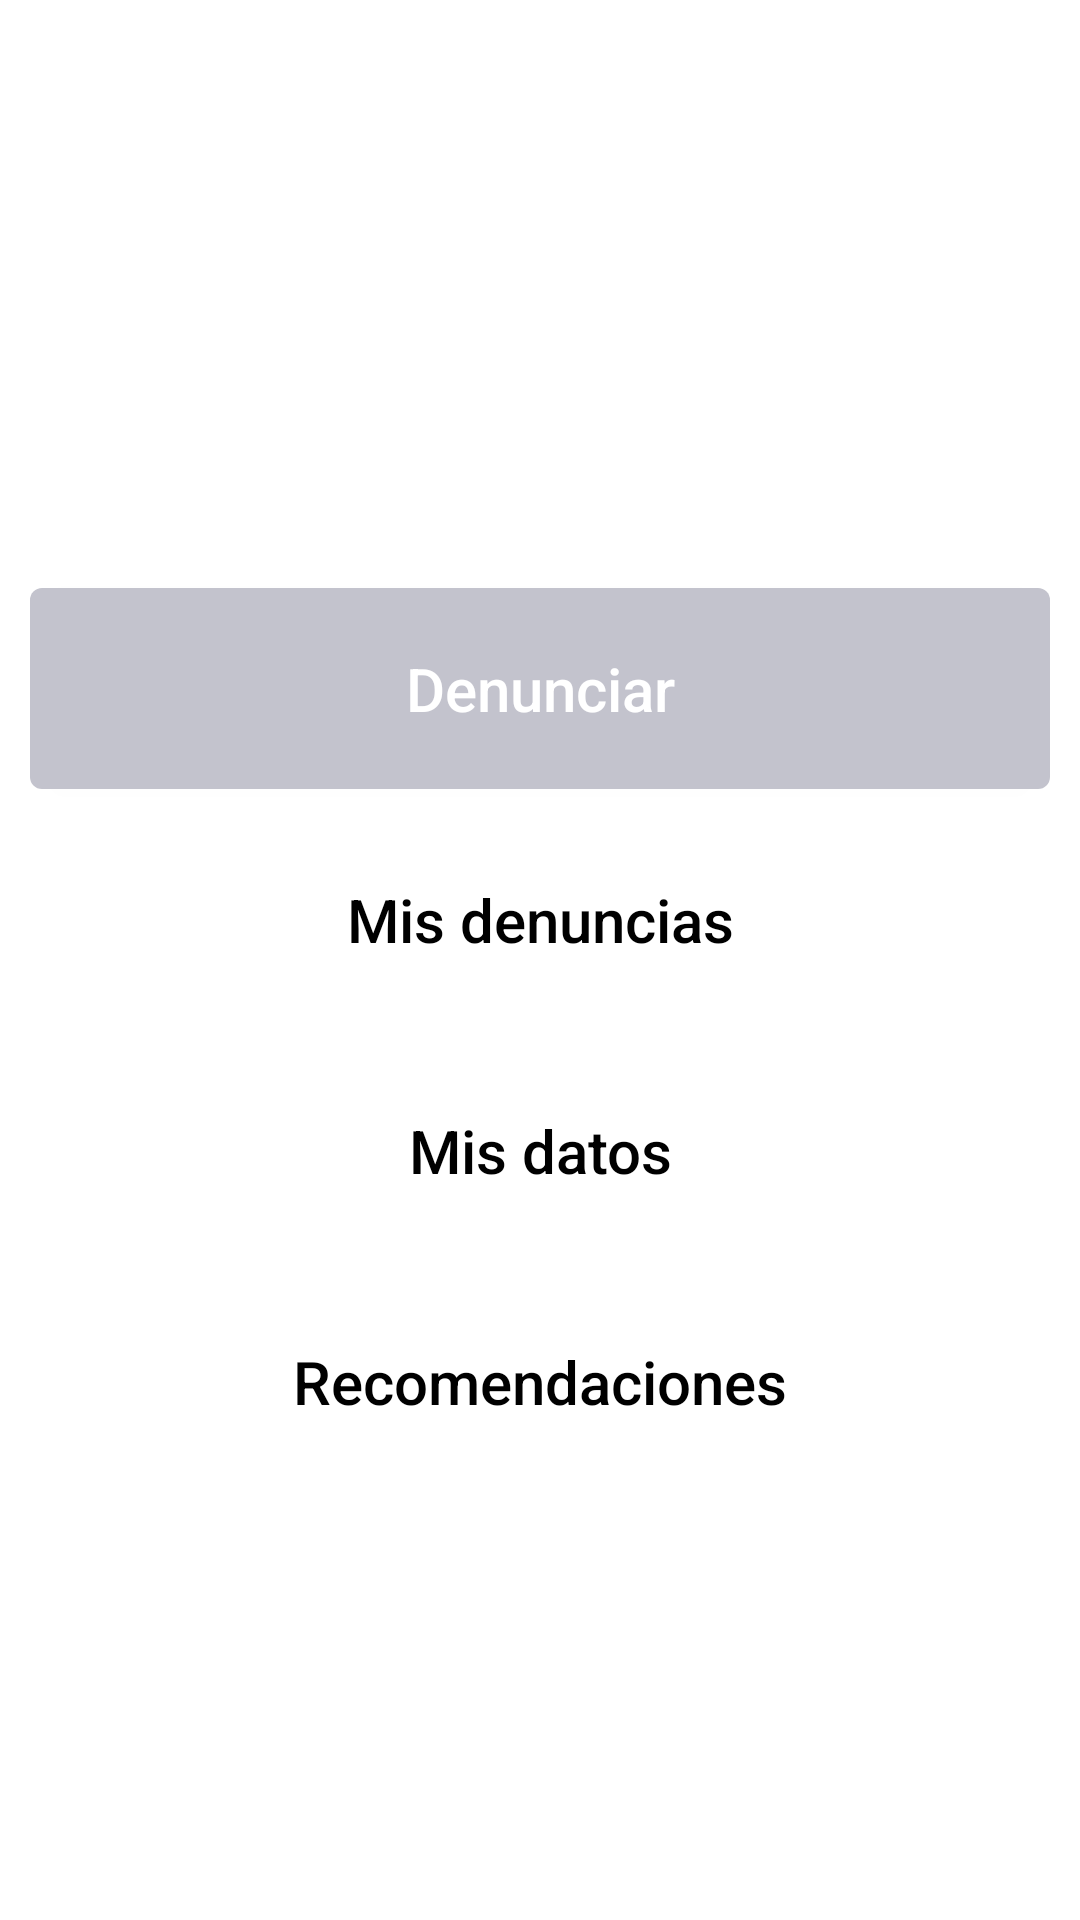

The Android layout XML behind this screen, and the referenced resources:
<!-- AndroidManifest.xml: application theme CustomActionBarTheme -->
<!-- res/layout/fragment_principal_menu_main.xml -->
<?xml version="1.0" encoding="utf-8"?>
<LinearLayout xmlns:android="http://schemas.android.com/apk/res/android"
    android:id="@+id/lnLyPrincipalScreen"
    android:layout_width="match_parent"
    android:layout_height="match_parent"
    android:background="#ffffff"
    android:gravity="center"
    android:orientation="vertical"
    android:padding="10dip" >

    

    <ImageView
        android:layout_width="match_parent"
        android:layout_height="wrap_content"
        android:layout_marginBottom="20dip"
        android:layout_marginTop="20dip"
        android:contentDescription="@string/logoDescription"
        android:src="@drawable/logo_ov" />
    


    

    <Button
        android:id="@id/idBtnDenounce"
        style="@style/btnStyleOjoVial"
        android:onClick="onClickRedirectCamera"
        android:text="@string/btnDenounce"
        android:textAllCaps="false" />

    

    <Button
        android:id="@id/idBtnMyDenounce"
        style="@style/btnGreyStyleOjoVial"
        android:onClick="onClickMyDenounce"
        android:text="@string/btnMyDenounce"
        android:textAllCaps="false" />

    

    <Button
        android:id="@id/idBtnMyInformation"
        style="@style/btnGreyStyleOjoVial"
        android:onClick="onClickMyInformation"
        android:text="@string/btnMyInformation"
        android:textAllCaps="false" />

    

    <Button
        android:id="@id/idBtnRecomendation"
        style="@style/btnGreyStyleOjoVial"
        android:onClick="onClickRecommendation"
        android:text="@string/btnRecomendation"
        android:textAllCaps="false" />

</LinearLayout>
<!-- resources referenced by this layout -->
<resources>
  <string name="btnDenounce">Denunciar</string>
  <string name="btnMyDenounce">Mis Denuncias</string>
  <string name="btnMyInformation">Mis Datos</string>
  <string name="btnRecomendation">Recomendaciones</string>
  <string name="logoDescription">Logo BalletPaper</string>
  <style name="btnGreyStyleOjoVial">
          <item name="android:layout_width">fill_parent</item>
          <item name="android:layout_height">wrap_content</item>
          <item name="android:layout_marginTop">10dip</item>
          <item name="android:textColor">@color/black</item>
          <item name="android:background">@color/grey</item>
          <item name="android:paddingTop">20dip</item>
  		<item name="android:paddingBottom">20dip</item>
  		<item name="android:textSize">20.0sp</item>
      </style>
  <style name="btnStyleOjoVial">
          <item name="android:layout_width">fill_parent</item>
          <item name="android:layout_height">wrap_content</item>
          <item name="android:layout_marginTop">10dip</item>
          <item name="android:textColor">#ffffffff</item>
          <item name="android:background">@drawable/round_corner</item>
          <item name="android:paddingTop">20dip</item>
  		<item name="android:paddingBottom">20dip</item>
  		<item name="android:textSize">20.0sp</item>
      </style>
  <style name="CustomActionBarTheme" parent="@style/Theme.AppCompat.Light">
          <item name="android:actionBarStyle">@style/MyActionBar</item>
          <item name="android:actionBarTabTextStyle">@style/MyActionBarTabText</item>
          <item name="android:actionMenuTextColor">@color/actionbar_text</item>
  
          
          <item name="actionBarStyle">@style/MyActionBar</item>
          <item name="actionBarTabTextStyle">@style/MyActionBarTabText</item>
          <item name="actionMenuTextColor">@color/actionbar_text</item>
      </style>
  <color name="black">#ff000000</color>
  <!-- drawable round_corner (drawable) -->
  <?xml version="1.0" encoding="utf-8"?>
  <shape xmlns:android="http://schemas.android.com/apk/res/android" >
      <corners android:radius="4dip" />
      <solid android:color="#C3C3CD" />
  </shape>
  <style name="MyActionBar" parent="@style/Widget.AppCompat.Light.ActionBar">
  
  
          
  
      </style>
  <style name="MyActionBarTabText" parent="@style/Widget.AppCompat.Light.ActionBar.TabText">
          <item name="android:textColor">@color/actionbar_text</item>
          
      </style>
  <color name="actionbar_text">#78C257</color>
</resources>
